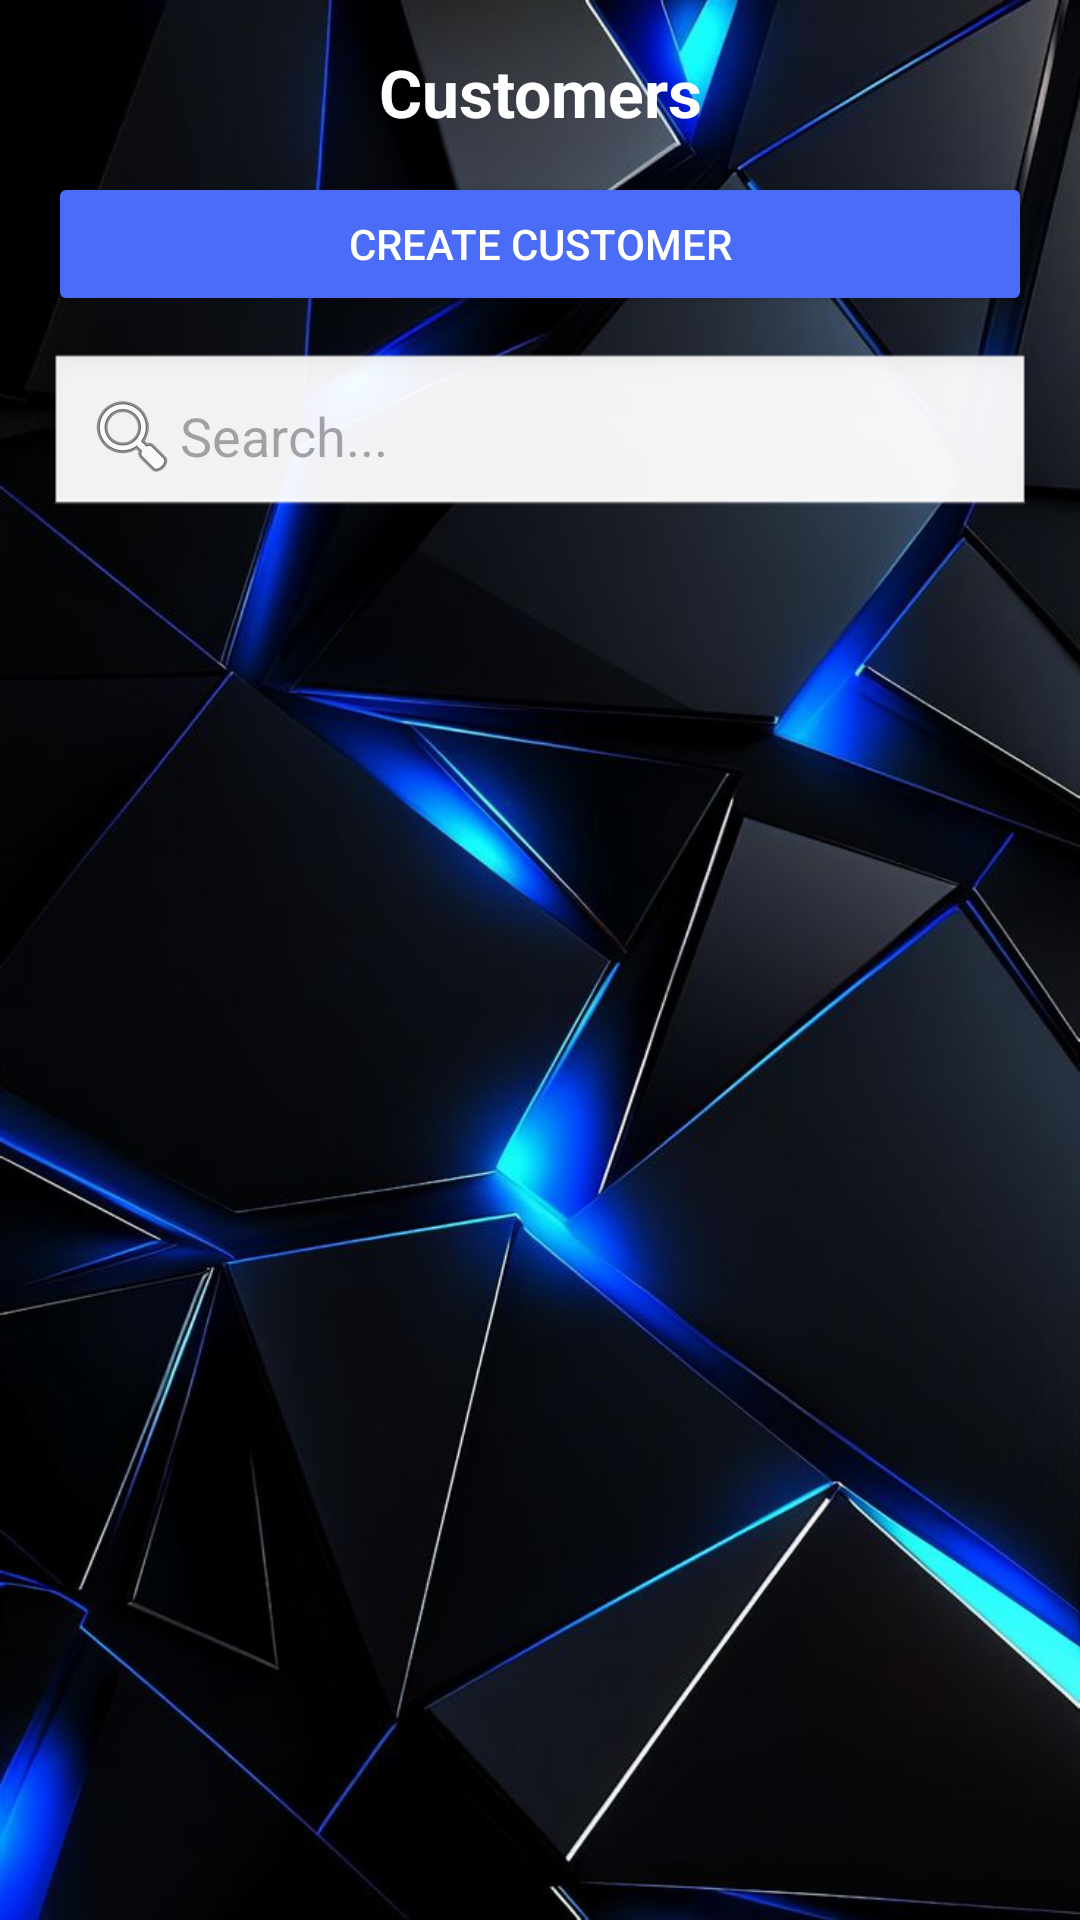

Android layout source for this screen:
<!-- AndroidManifest.xml: application theme Theme.Batok -->
<!-- res/layout/activity_halaman_customer.xml -->
<?xml version="1.0" encoding="utf-8"?>
<androidx.constraintlayout.widget.ConstraintLayout
    xmlns:android="http://schemas.android.com/apk/res/android"
    xmlns:app="http://schemas.android.com/apk/res-auto"
    android:layout_width="match_parent"
    android:layout_height="match_parent"
    android:padding="16dp"
    android:background="@drawable/download">

    <TextView
        android:id="@+id/tvTitle"
        android:layout_width="0dp"
        android:layout_height="wrap_content"
        android:text="Customers"
        android:textSize="22sp"
        android:textStyle="bold"
        android:textColor="@color/white"
        android:gravity="center"
        app:layout_constraintTop_toTopOf="parent"
        app:layout_constraintStart_toStartOf="parent"
        app:layout_constraintEnd_toEndOf="parent"/>

    <Button
        android:id="@+id/btnCreateCustomer"
        android:layout_width="0dp"
        android:layout_height="wrap_content"
        android:text="Create Customer"
        android:backgroundTint="#4A6CF7"
        android:textColor="#FFFFFF"
        android:layout_marginTop="12dp"
        app:layout_constraintTop_toBottomOf="@id/tvTitle"
        app:layout_constraintStart_toStartOf="parent"
        app:layout_constraintEnd_toEndOf="parent"/>

    <EditText
        android:id="@+id/etSearch"
        android:layout_width="0dp"
        android:layout_height="wrap_content"
        android:hint="Search..."
        android:padding="12dp"
        android:drawableStart="@android:drawable/ic_menu_search"
        android:background="@android:drawable/edit_text"
        android:layout_marginTop="12dp"
        app:layout_constraintTop_toBottomOf="@id/btnCreateCustomer"
        app:layout_constraintStart_toStartOf="parent"
        app:layout_constraintEnd_toEndOf="parent" />

    <ScrollView
        android:id="@+id/scrollContainer"
        android:layout_width="0dp"
        android:layout_height="0dp"
        android:layout_marginTop="16dp"
        app:layout_constraintTop_toBottomOf="@id/etSearch"
        app:layout_constraintBottom_toBottomOf="parent"
        app:layout_constraintStart_toStartOf="parent"
        app:layout_constraintEnd_toEndOf="parent">

        <LinearLayout
            android:id="@+id/customerListLayout"
            android:layout_width="match_parent"
            android:layout_height="wrap_content"
            android:orientation="vertical">

        </LinearLayout>
    </ScrollView>
</androidx.constraintlayout.widget.ConstraintLayout>
<!-- resources referenced by this layout -->
<resources>
  <!-- drawable download: jpg bitmap (drawable, 70881 bytes) -->
  <style name="Theme.Batok" parent="Base.Theme.Batok" />
  <style name="Base.Theme.Batok" parent="Theme.Material3.DayNight.NoActionBar">
          
          
      </style>
  <!-- not gathered from this repository: default colours our renderer supplied (Android Studio template values) -->
  <color name="white">#FFFFFFFF</color>
</resources>
